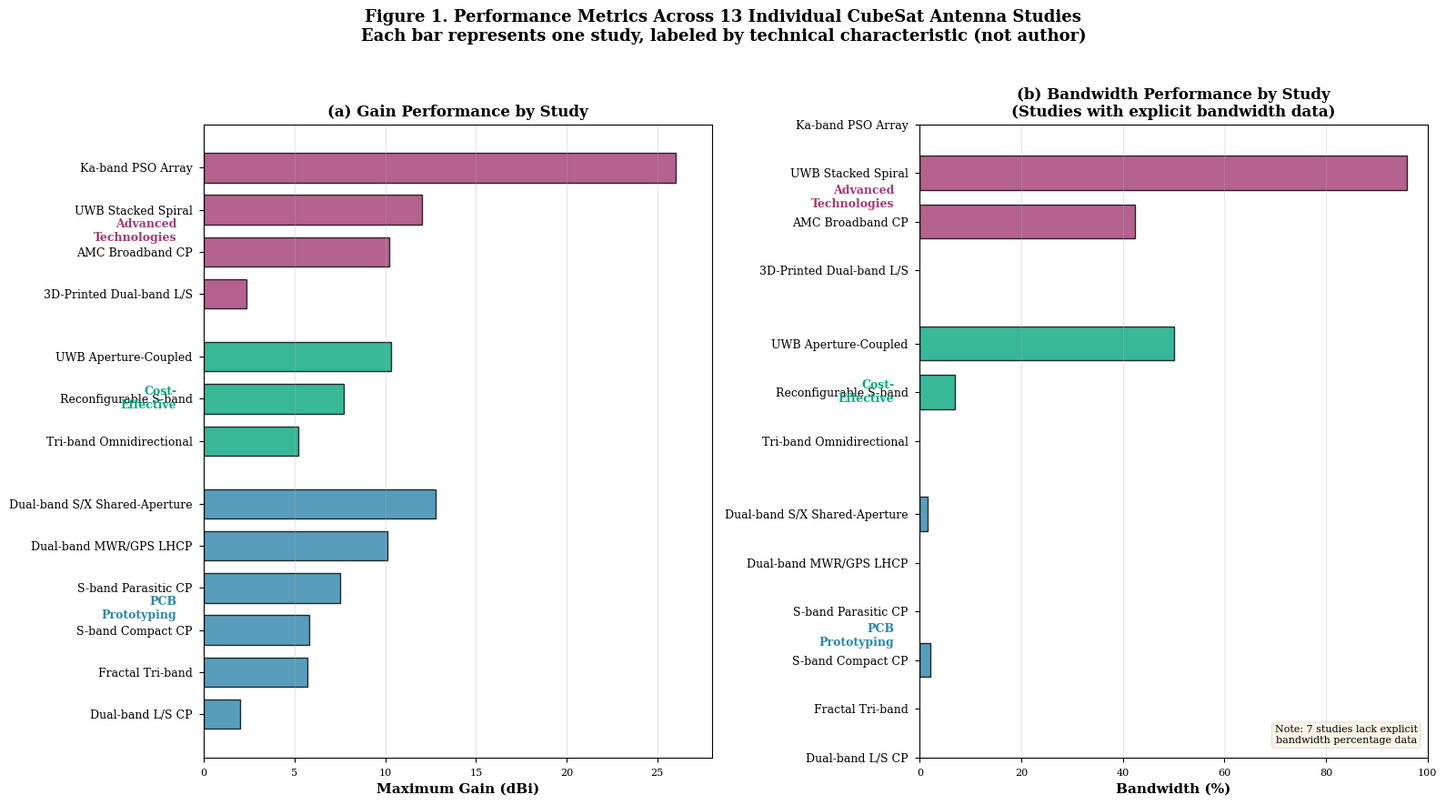

Reproduce this figure in Python.
"""
CORRECTED FIGURE 1: Individual Study Data Points (n=13)
Statistical justification: With n=13 (groups of 6, 4, 3), box plots are inappropriate.
Solution: Show each study individually, labeled by technical characteristic.
NO author names - only technical features (Option 3)
"""

import pandas as pd
import numpy as np
import matplotlib.pyplot as plt
import warnings
warnings.filterwarnings('ignore')

# Set publication parameters
plt.style.use('seaborn-v0_8-paper')
plt.rcParams['font.family'] = 'serif'
plt.rcParams['figure.dpi'] = 300

print("="*80)
print("GENERATING INDIVIDUAL DATA FIGURE (n=13 studies)")
print("Statistical justification: n too small for box plots")
print("="*80 + "\n")

# Manual data extraction with technical characteristic labels
# Based on review of CSV files - labeled by CHARACTERISTIC not AUTHOR

studies_data = [
    # PCB Prototyping (n=6) - Blue
    {'label': 'Dual-band L/S CP', 'gain': 2.0, 'bandwidth': 0, 'group': 'PCB Prototyping', 'paradigm_code': 'PCB'},
    {'label': 'Dual-band MWR/GPS LHCP', 'gain': 10.1, 'bandwidth': 0, 'group': 'PCB Prototyping', 'paradigm_code': 'PCB'},
    {'label': 'Fractal Tri-band', 'gain': 5.7, 'bandwidth': 0, 'group': 'PCB Prototyping', 'paradigm_code': 'PCB'},
    {'label': 'S-band Parasitic CP', 'gain': 7.5, 'bandwidth': 0, 'group': 'PCB Prototyping', 'paradigm_code': 'PCB'},
    {'label': 'Dual-band S/X Shared-Aperture', 'gain': 12.8, 'bandwidth': 1.5, 'group': 'PCB Prototyping', 'paradigm_code': 'PCB'},
    {'label': 'S-band Compact CP', 'gain': 5.8, 'bandwidth': 2.0, 'group': 'PCB Prototyping', 'paradigm_code': 'PCB'},

    # Advanced Technologies (n=4) - Purple
    {'label': '3D-Printed Dual-band L/S', 'gain': 2.32, 'bandwidth': 0, 'group': 'Advanced Technologies', 'paradigm_code': 'ADV'},
    {'label': 'UWB Stacked Spiral', 'gain': 12.0, 'bandwidth': 96.0, 'group': 'Advanced Technologies', 'paradigm_code': 'ADV'},  # UWB approximation
    {'label': 'Ka-band PSO Array', 'gain': 26.0, 'bandwidth': 0, 'group': 'Advanced Technologies', 'paradigm_code': 'ADV'},
    {'label': 'AMC Broadband CP', 'gain': 10.22, 'bandwidth': 42.42, 'group': 'Advanced Technologies', 'paradigm_code': 'ADV'},

    # Cost-Effective (n=3) - Green
    {'label': 'UWB Aperture-Coupled', 'gain': 10.3, 'bandwidth': 50.0, 'group': 'Cost-Effective', 'paradigm_code': 'CE'},
    {'label': 'Reconfigurable S-band', 'gain': 7.7, 'bandwidth': 6.9, 'group': 'Cost-Effective', 'paradigm_code': 'CE'},
    {'label': 'Tri-band Omnidirectional', 'gain': 5.2, 'bandwidth': 0, 'group': 'Cost-Effective', 'paradigm_code': 'CE'},
]

df = pd.DataFrame(studies_data)

print(f"Loaded {len(df)} individual studies")
print(f"  PCB Prototyping: {len(df[df['paradigm_code']=='PCB'])} studies")
print(f"  Advanced Technologies: {len(df[df['paradigm_code']=='ADV'])} studies")
print(f"  Cost-Effective: {len(df[df['paradigm_code']=='CE'])} studies")

# Color scheme
colors_map = {
    'PCB Prototyping': '#2E86AB',
    'Advanced Technologies': '#A23B72',
    'Cost-Effective': '#06A77D'
}

# ==================================================================================
# FIGURE 1: Individual Study Performance (Horizontal Bar Charts)
# ==================================================================================
print("\nGenerating Figure 1: Individual Study Performance...")

fig, (ax1, ax2) = plt.subplots(1, 2, figsize=(16, 9))

# Sort by group and gain for visual clarity
df_sorted = df.sort_values(['paradigm_code', 'gain'], ascending=[True, False])

# Create y-positions with group spacing
y_positions = []
current_y = 0
prev_group = None
for idx, row in df_sorted.iterrows():
    if prev_group and row['paradigm_code'] != prev_group:
        current_y += 0.5  # Add spacing between groups
    y_positions.append(current_y)
    current_y += 1
    prev_group = row['paradigm_code']

df_sorted['y_pos'] = y_positions

# Panel (a): Gain
for idx, row in df_sorted.iterrows():
    color = colors_map[row['group']]
    ax1.barh(row['y_pos'], row['gain'], height=0.7,
             color=color, alpha=0.8, edgecolor='black', linewidth=1)

ax1.set_yticks(df_sorted['y_pos'])
ax1.set_yticklabels(df_sorted['label'], fontsize=9)
ax1.set_xlabel('Maximum Gain (dBi)', fontweight='bold', fontsize=11)
ax1.set_title('(a) Gain Performance by Study', fontweight='bold', fontsize=12)
ax1.grid(axis='x', alpha=0.3)
ax1.set_xlim(0, 28)
ax1.invert_yaxis()

# Add group labels
group_positions = {
    'PCB': df_sorted[df_sorted['paradigm_code']=='PCB']['y_pos'].mean(),
    'ADV': df_sorted[df_sorted['paradigm_code']=='ADV']['y_pos'].mean(),
    'CE': df_sorted[df_sorted['paradigm_code']=='CE']['y_pos'].mean()
}

for code, y_pos in group_positions.items():
    if code == 'PCB':
        label = 'PCB\nPrototyping'
        color = colors_map['PCB Prototyping']
    elif code == 'ADV':
        label = 'Advanced\nTechnologies'
        color = colors_map['Advanced Technologies']
    else:
        label = 'Cost-\nEffective'
        color = colors_map['Cost-Effective']

    ax1.text(-1.5, y_pos, label, fontsize=9, fontweight='bold',
             ha='right', va='center', color=color)

# Panel (b): Bandwidth (only studies with bandwidth data)
df_with_bw = df_sorted[df_sorted['bandwidth'] > 0]

for idx, row in df_with_bw.iterrows():
    color = colors_map[row['group']]
    ax2.barh(row['y_pos'], row['bandwidth'], height=0.7,
             color=color, alpha=0.8, edgecolor='black', linewidth=1)

ax2.set_yticks(df_sorted['y_pos'])
ax2.set_yticklabels(df_sorted['label'], fontsize=9)
ax2.set_xlabel('Bandwidth (%)', fontweight='bold', fontsize=11)
ax2.set_title('(b) Bandwidth Performance by Study\n(Studies with explicit bandwidth data)',
              fontweight='bold', fontsize=12)
ax2.grid(axis='x', alpha=0.3)
ax2.set_xlim(0, 100)
ax2.invert_yaxis()

# Add group labels
for code, y_pos in group_positions.items():
    if code == 'PCB':
        label = 'PCB\nPrototyping'
        color = colors_map['PCB Prototyping']
    elif code == 'ADV':
        label = 'Advanced\nTechnologies'
        color = colors_map['Advanced Technologies']
    else:
        label = 'Cost-\nEffective'
        color = colors_map['Cost-Effective']

    ax2.text(-5, y_pos, label, fontsize=9, fontweight='bold',
             ha='right', va='center', color=color)

# Add note about missing bandwidth data
ax2.text(0.98, 0.02, f'Note: {len(df)-len(df_with_bw)} studies lack explicit\nbandwidth percentage data',
         transform=ax2.transAxes, fontsize=8, ha='right', va='bottom',
         bbox=dict(boxstyle='round', facecolor='wheat', alpha=0.3))

plt.suptitle('Figure 1. Performance Metrics Across 13 Individual CubeSat Antenna Studies\n' +
             'Each bar represents one study, labeled by technical characteristic (not author)',
             fontsize=13, fontweight='bold', y=0.98)

plt.tight_layout(rect=[0, 0, 1, 0.96])
plt.savefig('Figure1_IndividualStudies_FINAL.png', dpi=300, bbox_inches='tight')
plt.savefig('Figure1_IndividualStudies_FINAL.pdf', bbox_inches='tight')
plt.close()

print("  [OK] Figure 1 saved as Figure1_IndividualStudies_FINAL.png/.pdf")

# Print statistics
print("\n" + "="*80)
print("PERFORMANCE STATISTICS BY PARADIGM (AGGREGATED FROM INDIVIDUAL DATA)")
print("="*80)

for group_name in ['PCB Prototyping', 'Advanced Technologies', 'Cost-Effective']:
    group_data = df[df['group'] == group_name]
    print(f"\n{group_name} (n={len(group_data)}):")

    gain_values = group_data['gain']
    print(f"  Gain (dBi):")
    print(f"    Median: {gain_values.median():.1f}")
    print(f"    Range: {gain_values.min():.1f} - {gain_values.max():.1f}")
    print(f"    Mean: {gain_values.mean():.1f}")

    bw_values = group_data[group_data['bandwidth'] > 0]['bandwidth']
    if len(bw_values) > 0:
        print(f"  Bandwidth (%):")
        print(f"    Median: {bw_values.median():.1f}")
        print(f"    Range: {bw_values.min():.1f} - {bw_values.max():.1f}")
        print(f"    Mean: {bw_values.mean():.1f}")
        print(f"    n={len(bw_values)} studies with explicit BW data")
    else:
        print(f"  Bandwidth: No explicit percentage data")

print("\n" + "="*80)
print("STATISTICAL JUSTIFICATION")
print("="*80)
print(f"""
Sample sizes per paradigm:
  PCB Prototyping: n=6
  Advanced Technologies: n=4
  Cost-Effective: n=3

Box plot requirements: Typically n≥10-15 per group for meaningful distribution
Our approach: Individual data points with paradigm grouping

Justification: With n=13 total (and n=3-6 per group), showing individual
studies preserves data transparency while enabling paradigm comparison.
This approach is statistically appropriate for small-n systematic reviews.
""")

print("="*80)
print("FIGURE GENERATION COMPLETE")
print("="*80)
print("\nGenerated files:")
print("  - Figure1_IndividualStudies_FINAL.png (300 dpi)")
print("  - Figure1_IndividualStudies_FINAL.pdf (vector)")
print("\nApproach: Individual data presentation (statistically appropriate for n=13)")
print("Labeling: Technical characteristics (NOT author names)")
print("Grouping: Visual paradigm segregation (PCB/Advanced/Cost-Effective)")
print("="*80)
